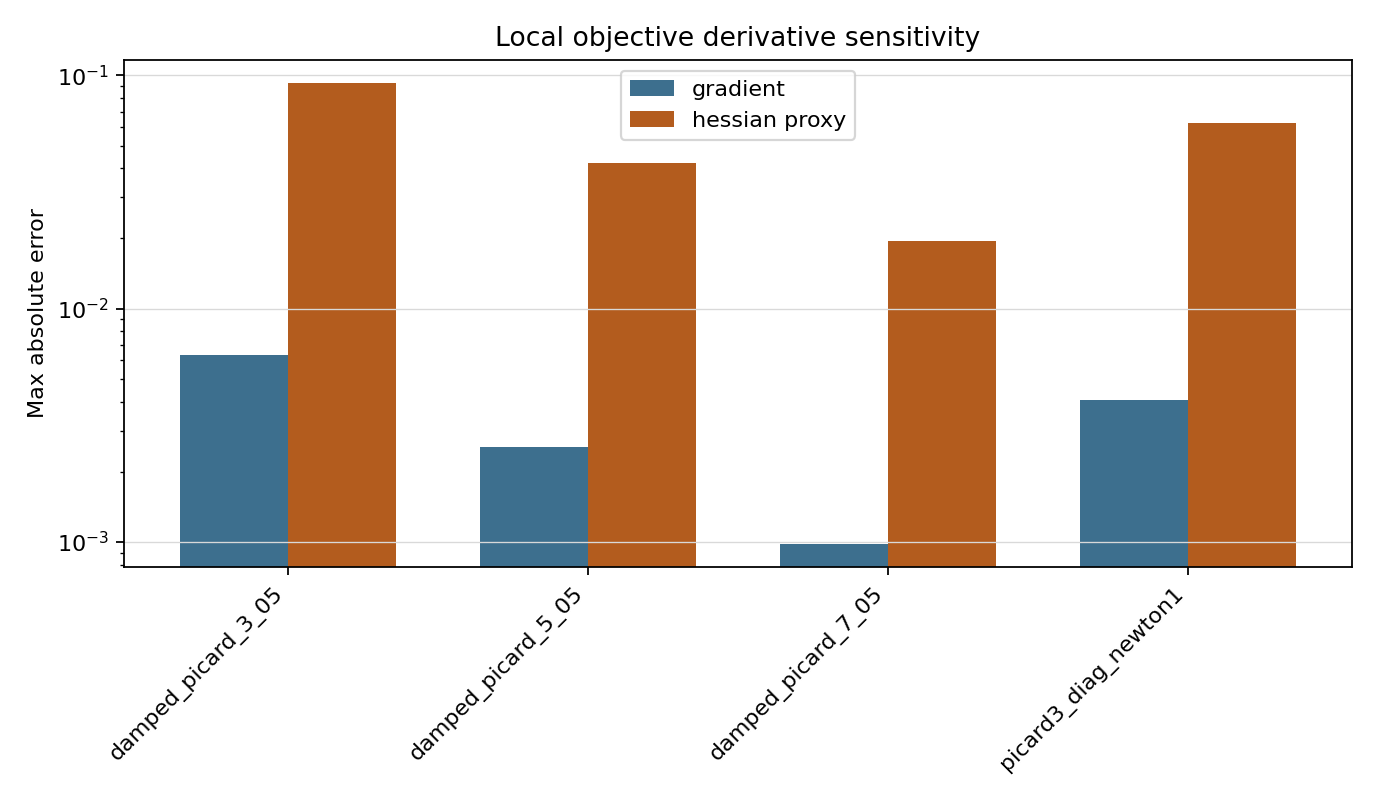

The table this chart was drawn from, first rows:
case_id, closure_name, objective_value_exact, objective_value_closure, objective_abs_error, gradient_max_abs_error, hessian_proxy_max_abs_error, exact_implicit_elapsed_seconds, closure_elapsed_seconds, speedup_vs_exact_implicit, evidence_band
local_objective_cross_binary_proxy, damped_picard_3_05, -0.2432, -0.2434, 0.0001595, 0.006345, 0.09292, 0.002856, 0.0002857, 9.996, candidate_accuracy
local_objective_cross_binary_proxy, damped_picard_5_05, -0.2432, -0.2433, 6.236797020878204e-05, 0.002556, 0.0423, 0.002856, 0.0001306, 21.87, candidate_accuracy
local_objective_cross_binary_proxy, damped_picard_7_05, -0.2432, -0.2432, 2.2663741270106952e-05, 0.0009788, 0.01946, 0.002856, 0.000255, 11.2, candidate_accuracy
local_objective_cross_binary_proxy, picard3_diag_newton1, -0.2432, -0.2433, 0.000101, 0.004063, 0.06236, 0.002856, 0.0002938, 9.72, candidate_accuracy
